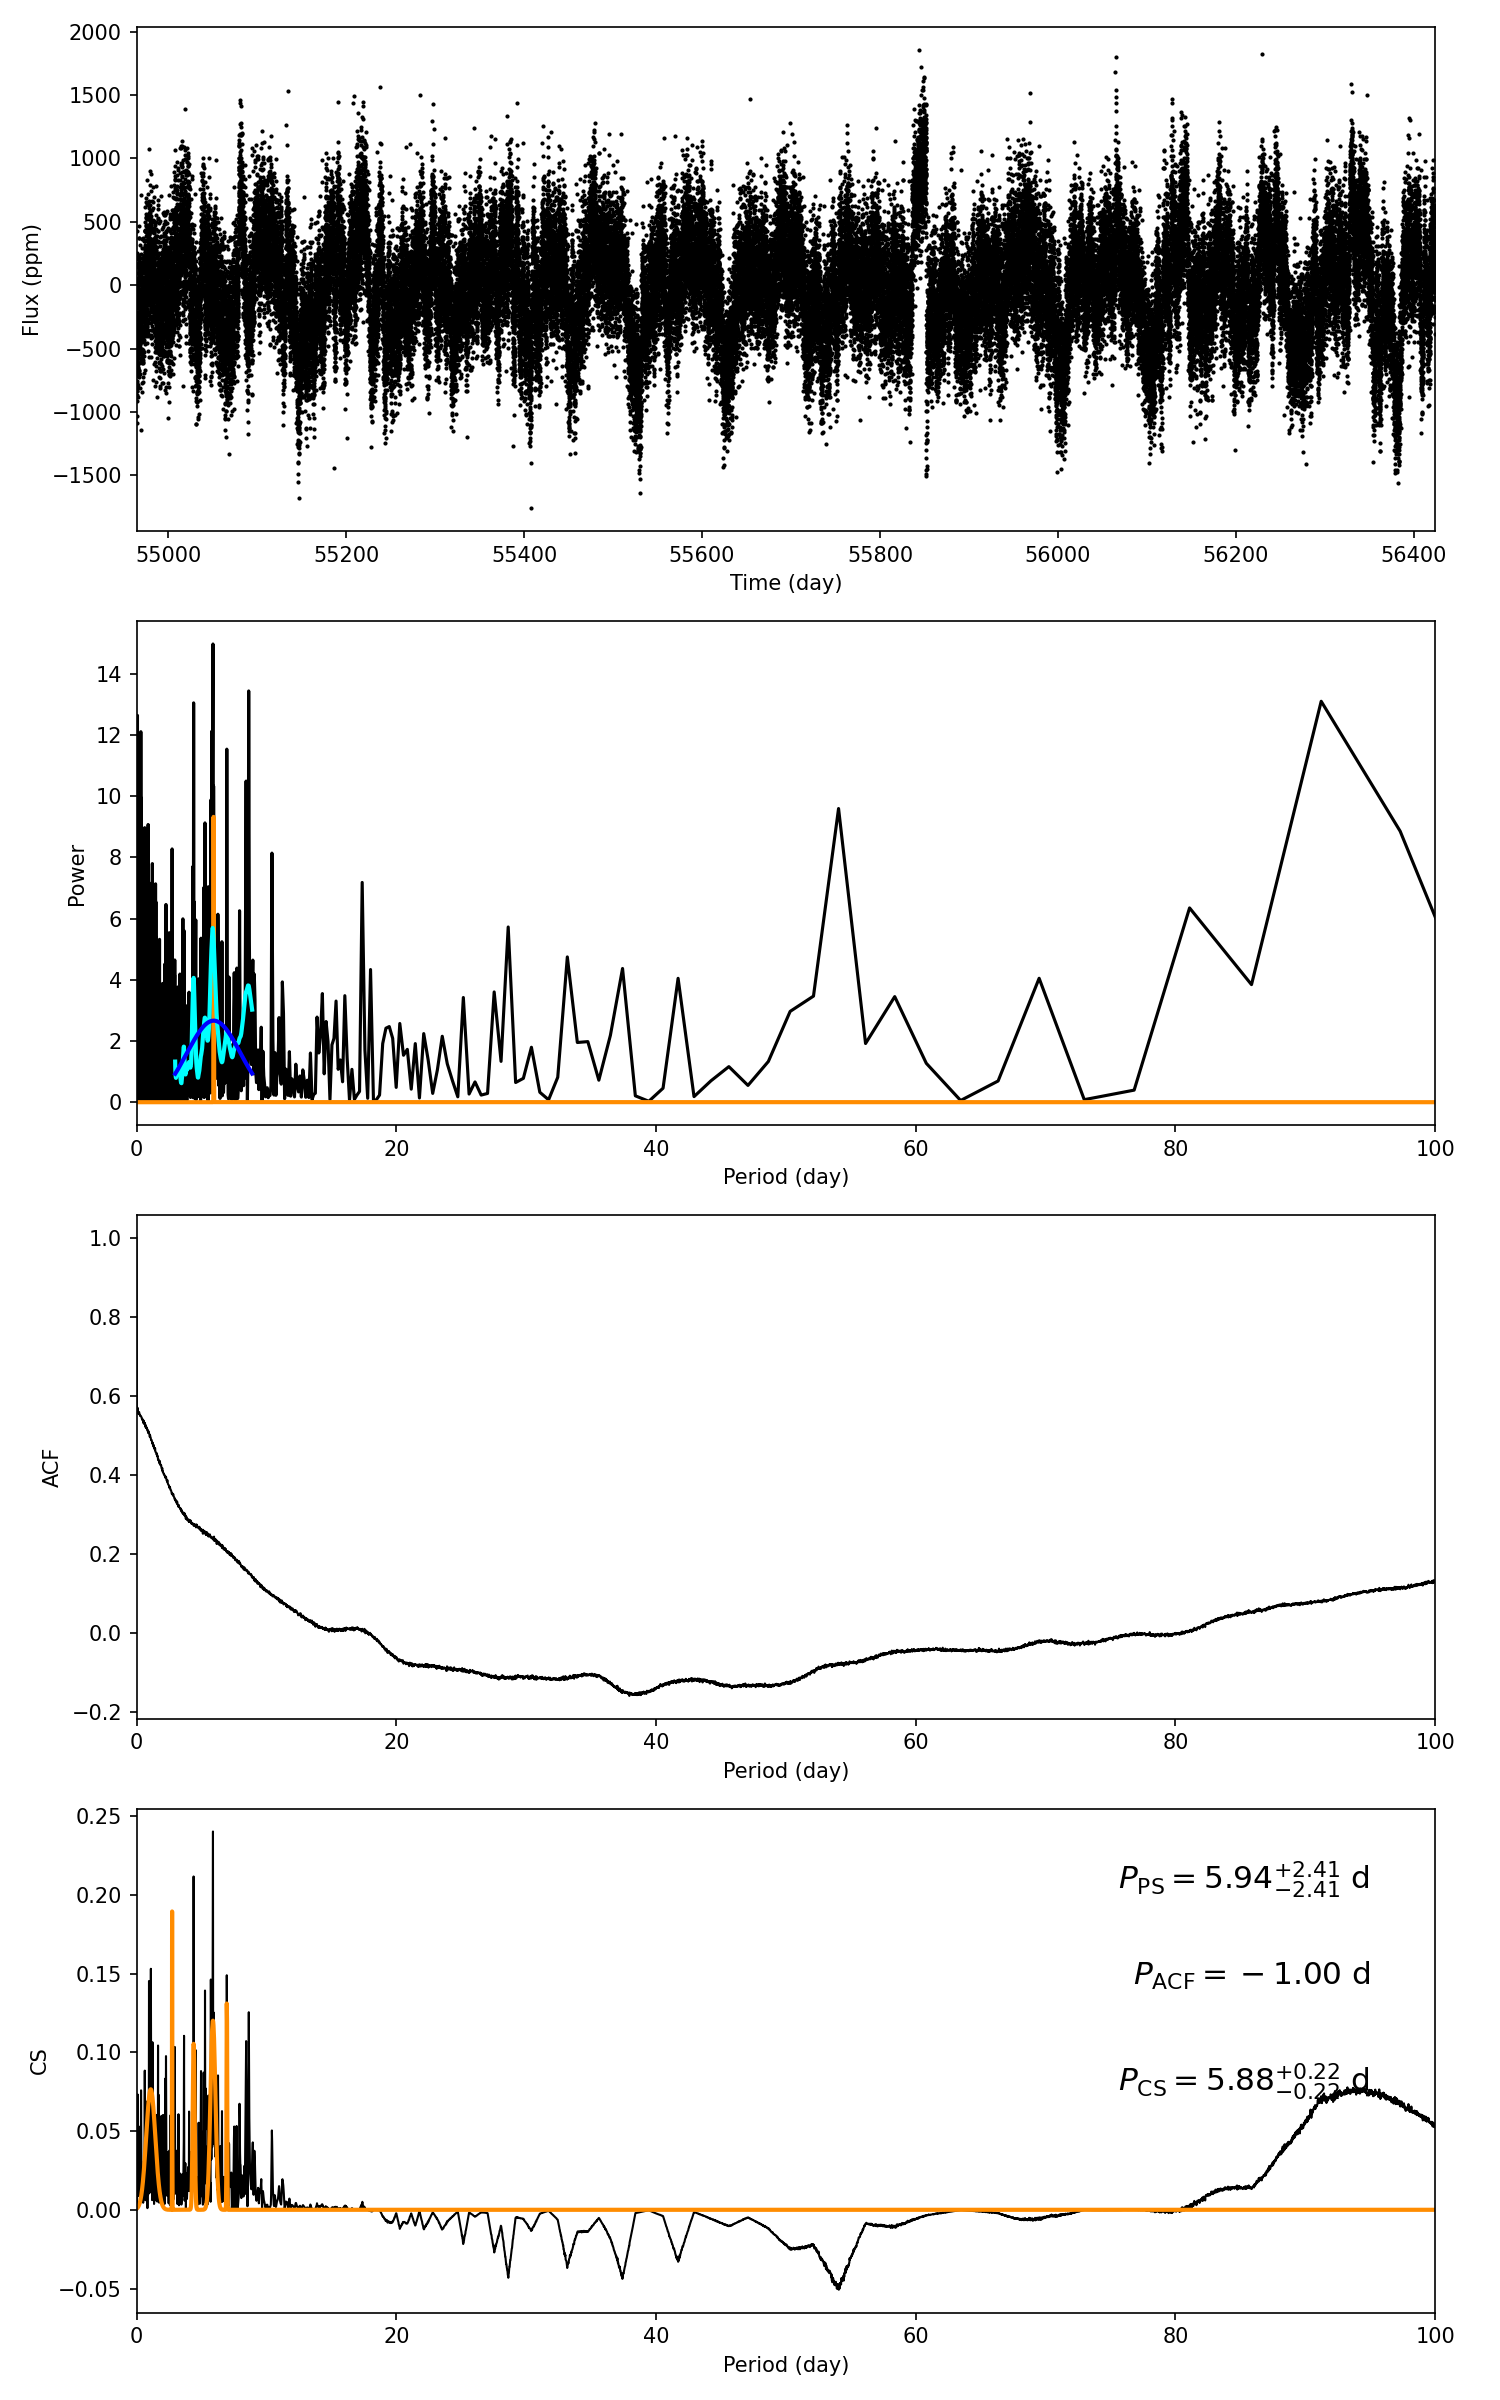

The file beside this chart, header and first rows:
target_id, prot_ps, prot_acf, prot_cs, e_prot_ps, E_prot_ps, e_prot_acf, E_prot_acf, e_prot_cs, E_prot_cs, sph_ps, sph_acf, sph_cs, e_sph_ps, e_sph_acf, e_sph_cs, h_ps, fa_prob_ps, hacf, gacf, hcs
6191658, 5.943, -1.0, 5.882, 2.409, 2.409, -1.0, -1.0, 0.224, 0.224, 374.2, -1.0, 372.7, 61.39, -1.0, 58.75, 14.98, 3.1256407784259233e-07, -1.0, -1.0, 0.2402
